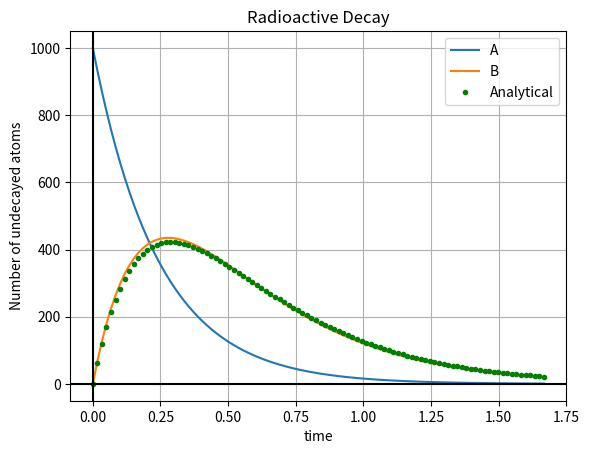

Python code for this plot:
#!/usr/bin/env python3
# -*- coding: utf-8 -*-
"""
Created on Tue Sep  7 10:00:31 2021

@author: ericchen
"""
import numpy as np
import matplotlib.pyplot as plt 


def radioactivity(N0,r):
    t=np.linspace(0,5/r,1000)
    dt=t[1]-t[0]
    N=np.zeros(len(t));N[0]=N0
    #Euler's method
    for i in range(1,len(N)):
        N[i]=N[i-1]*(1-r*dt)
       
    plt.plot(t,N)
    plt.axhline(color='black');plt.axvline(color='black');plt.grid()
    plt.xlabel("time");plt.ylabel("Number of undecayed atoms")
    plt.title("Radioactive Decay")
   

def two_types(Na0, Nb0, Ra, Rb):
    t=np.linspace(0,5/min(Ra,Rb),100)
    dt=t[1]-t[0]
    Na=np.zeros(len(t));Na[0]=Na0
    #Euler's method
    for i in range(1,len(Na)):
        Na[i]=Na[i-1]*(1-Ra*dt)
       
    Nb=np.zeros(len(t));Nb[0]=Nb0
    for i in range(1,len(Nb)):
        Nb[i]=Nb[i-1]+dt*(Ra*Na[i-1]-Rb*Nb[i-1])
        
    #Nb_a = np.zeros(len(t));
    Nb_a = (Ra/(Rb-Ra))*Na0*(np.exp(-Ra*t)-np.exp(-Rb*t))
    
        
    plt.plot(t,Na, label = "A")
    plt.plot(t,Nb, label = "B")
    plt.plot(t,Nb_a, 'b.',label="Analytical", color='g')
    plt.legend()
    plt.axhline(color='black');plt.axvline(color='black');plt.grid()
    plt.xlabel("time");plt.ylabel("Number of undecayed atoms")
    plt.title("Radioactive Decay")
    
    
two_types(1000,0,4,3)